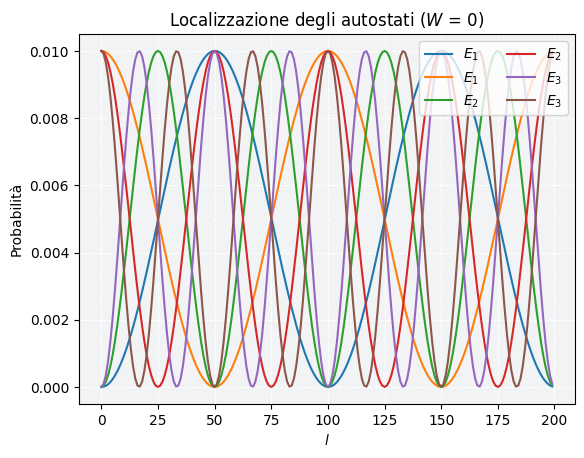

The script that saved this image:
import math as m
import matplotlib.pyplot as plt
import numpy as np
import random as rnd
from numpy import linalg as LA
import os 
import sys


#dim = 50
#dim = 60
#dim = 75
#dim = 65
#dim = 85
#dim = 4
#dim = 100
#dim = 150
#dim = 125
#dim = 200
#dim = 250
#dim = 300
#dim = 350
#dim = 400
#dim = 500
dim = 200
g = -1
W = 0
seed = 1234
rnd.seed(seed)

repetitions = 2000

control = False         #False: autostati, True: IPR ouput

def create_Hamiltonian(Hamiltonian):
    for l in range(0, dim):
        Hamiltonian[l][l] = rnd.uniform(-W/2, W/2)
        if(l-1 < 0):
            Hamiltonian[l][l+1] = -g
            Hamiltonian[l][dim-1] = -g
        if(l+1 > dim-1):
            Hamiltonian[l][l-1] = -g
            Hamiltonian[l][0] = -g
        else:
            Hamiltonian[l][l+1] = -g
            Hamiltonian[l][l-1] = -g   
    return Hamiltonian

def resolve_equation(Hamiltonian):
    eigenvalues, eigenvectors = LA.eig(Hamiltonian)
    eigenvalues_ = np.sort(eigenvalues)
    indexes = eigenvalues.argsort()
    counter = 0 
    for idx in indexes:
        eigenvectors_[:, counter] = eigenvectors[:, idx]
        counter+=1
    probabilities = np.array([x**2 for x in eigenvectors_])
    return eigenvalues_, eigenvectors_, probabilities

def compute_IPR(eigenvectors):
    IPR = np.zeros(dim)
    for i in range(0, dim):
        for l in range(0, dim):
            IPR[i] += eigenvectors[l, i]**4
    return IPR

if(control == False):
    Hamiltonian = np.zeros((dim, dim))    
    eigenvectors_ = np.zeros((dim, dim))
    positions = np.array([x for x in range(0, dim)])
    create_Hamiltonian(Hamiltonian)
    eigenvalues, eigenvectors, probabilities = resolve_equation(Hamiltonian)

    plt.figure()
    plt.style.use('default')
    ax = plt.gca()
    ax.set_facecolor('#F2F3F4')
    title = "Localizzazione degli autostati ($\mathit{W}$ = 0)"
    plt.xlabel("$\mathit{l}$")
    plt.ylabel("Probabilità")

    plt.plot(positions, probabilities[:, 1], label = '$\mathit{E_{1}}$')
    plt.plot(positions, probabilities[:, 2], label = '$\mathit{E_{1}}$')
    plt.plot(positions, probabilities[:, 3], label = '$\mathit{E_{2}}$')
    plt.plot(positions, probabilities[:, 4], label = '$\mathit{E_{2}}$')
    plt.plot(positions, probabilities[:, 5], label = '$\mathit{E_{3}}$')
    plt.plot(positions, probabilities[:, 6], label = '$\mathit{E_{3}}$')
    plt.legend(loc = 'upper right', ncol = 2)
    print(eigenvalues)

    plt.grid(color='white', linestyle = 'dashed')
    hfont = {'fontname':'monospace'}
    plt.title(title)
    plt.show()

if(control == True):
    IPR_mean= np.zeros(dim)
    eigenvalues_mean = np.zeros(dim)
    Hamiltonian = np.zeros((dim, dim))
    eigenvectors_ = np.zeros((dim, dim))

    for k in range (0, repetitions):
        create_Hamiltonian(Hamiltonian)
        eigenvalues, eigenvectors, probabilities = resolve_equation(Hamiltonian)
        eigenvalues_mean = np.add(eigenvalues_mean, [x/repetitions for x in eigenvalues])
        IPR = compute_IPR(eigenvectors)
        IPR_mean = np.add(IPR_mean, [x/repetitions for x in IPR])
        seed += 1
        rnd.seed(seed)

    IPR_mean_ = [1/x for x in IPR_mean]

    # Scrivere su file
    f = open(os.path.join(sys.path[0], "IPR_600.txt"), 'w')     # Quando si cambia dim, bisogna cambiare il nome del file su cui scrivere
    f.write(str(dim))
    f.write("\n")
    for j in range(0, dim):
        f.write ("{:.16f}".format(float(IPR_mean_[j])))
        f.write("\n")
        f.write ("{:.16f}".format(float(eigenvalues_mean[j])))
        f.write("\n")
